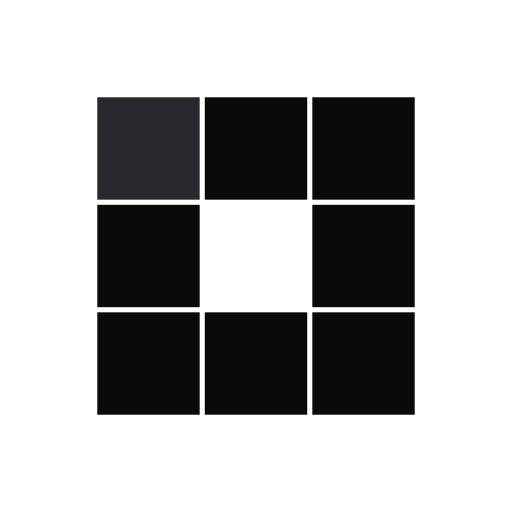
t = 0.00 s
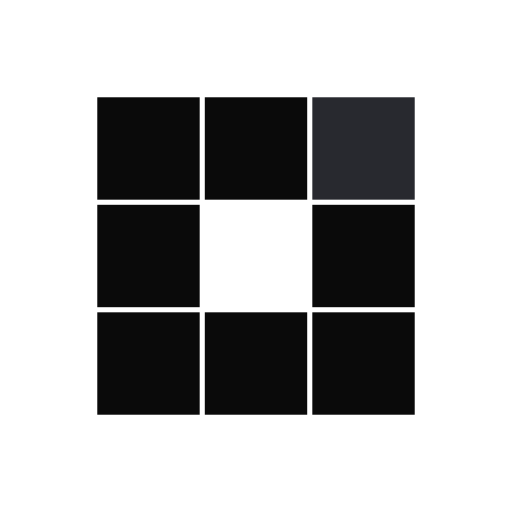
t = 0.31 s
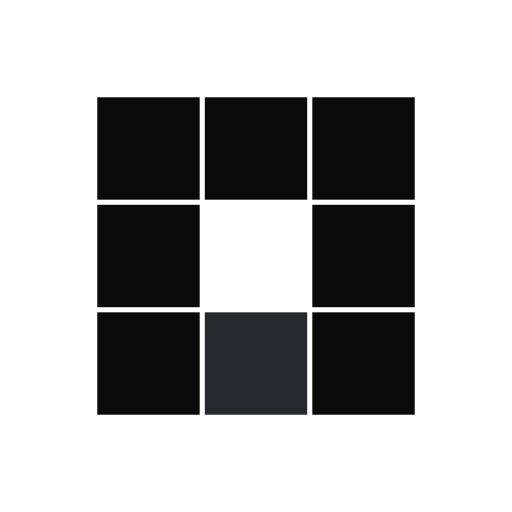
t = 0.63 s
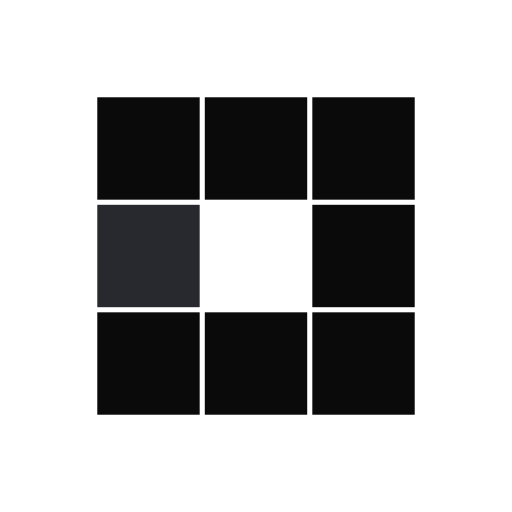
t = 0.94 s
t = 1.25 s: frame unchanged from t = 0.31 s, image omitted
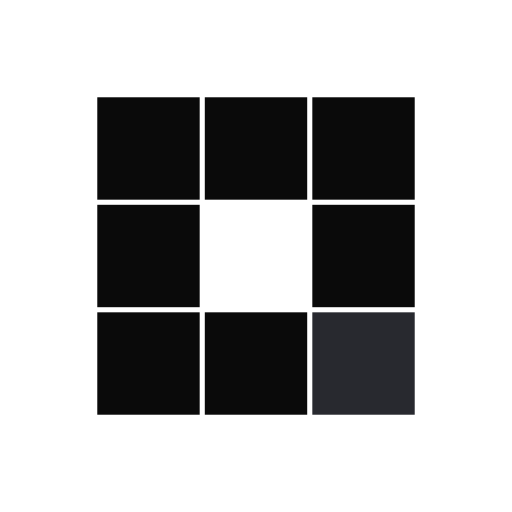
t = 1.53 s

The animated SVG that drew these frames (rendered in a browser with its animation timeline set to each time). Animation: 8 SMIL elements (animate=8); one cycle of 1.88 s, repeats indefinitely.

<?xml version="1.0" encoding="utf-8"?>
<svg xmlns="http://www.w3.org/2000/svg" xmlns:xlink="http://www.w3.org/1999/xlink" style="margin: auto; background: none; display: block; shape-rendering: auto;" width="200px" height="200px" viewBox="0 0 100 100" preserveAspectRatio="xMidYMid">
<rect x="19" y="19" width="20" height="20" fill="#0a0a0a">
  <animate attributeName="fill" values="#28292f;#0a0a0a;#0a0a0a" keyTimes="0;0.125;1" dur="1s" repeatCount="indefinite" begin="0s" calcMode="discrete"></animate>
</rect><rect x="40" y="19" width="20" height="20" fill="#0a0a0a">
  <animate attributeName="fill" values="#28292f;#0a0a0a;#0a0a0a" keyTimes="0;0.125;1" dur="1s" repeatCount="indefinite" begin="0.125s" calcMode="discrete"></animate>
</rect><rect x="61" y="19" width="20" height="20" fill="#0a0a0a">
  <animate attributeName="fill" values="#28292f;#0a0a0a;#0a0a0a" keyTimes="0;0.125;1" dur="1s" repeatCount="indefinite" begin="0.25s" calcMode="discrete"></animate>
</rect><rect x="19" y="40" width="20" height="20" fill="#0a0a0a">
  <animate attributeName="fill" values="#28292f;#0a0a0a;#0a0a0a" keyTimes="0;0.125;1" dur="1s" repeatCount="indefinite" begin="0.875s" calcMode="discrete"></animate>
</rect><rect x="61" y="40" width="20" height="20" fill="#0a0a0a">
  <animate attributeName="fill" values="#28292f;#0a0a0a;#0a0a0a" keyTimes="0;0.125;1" dur="1s" repeatCount="indefinite" begin="0.375s" calcMode="discrete"></animate>
</rect><rect x="19" y="61" width="20" height="20" fill="#0a0a0a">
  <animate attributeName="fill" values="#28292f;#0a0a0a;#0a0a0a" keyTimes="0;0.125;1" dur="1s" repeatCount="indefinite" begin="0.75s" calcMode="discrete"></animate>
</rect><rect x="40" y="61" width="20" height="20" fill="#0a0a0a">
  <animate attributeName="fill" values="#28292f;#0a0a0a;#0a0a0a" keyTimes="0;0.125;1" dur="1s" repeatCount="indefinite" begin="0.625s" calcMode="discrete"></animate>
</rect><rect x="61" y="61" width="20" height="20" fill="#0a0a0a">
  <animate attributeName="fill" values="#28292f;#0a0a0a;#0a0a0a" keyTimes="0;0.125;1" dur="1s" repeatCount="indefinite" begin="0.5s" calcMode="discrete"></animate>
</rect>
<!-- [ldio] generated by https://loading.io/ --></svg>